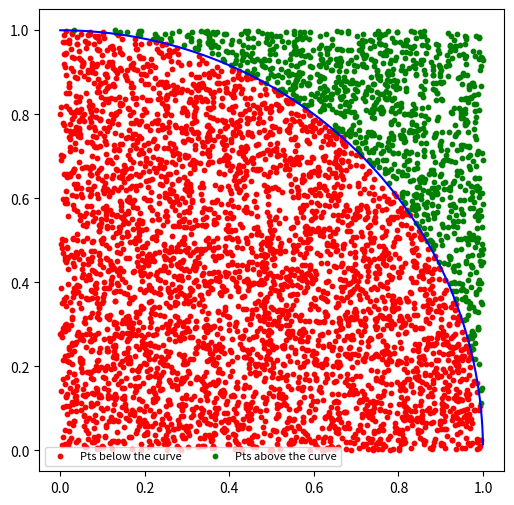

The matplotlib source for this figure:
import numpy as np
import matplotlib.pyplot as plt
from matplotlib.pyplot import *
figure(figsize=(6, 6), dpi=80)
def f(x):
    return np.sqrt(1-x**2)
N = 5000
x = np.arange(0, 1, 0.0001)
y = f(x)
x_rand = np.random.random(N)
y_rand = np.random.random(N)

ind_below = np.where(y_rand < f(x_rand))
ind_above = np.where(y_rand >= f(x_rand))
bel = np.count_nonzero(y_rand < f(x_rand))
abo = np.count_nonzero(y_rand >= f(x_rand))
pts_below = plt.scatter(x_rand[ind_below], y_rand[ind_below], color = "red", s=10)
pts_above = plt.scatter(x_rand[ind_above], y_rand[ind_above], color = "green", s=10)
plt.plot(x, y, color = "blue")
print("N="+str(N)+"\n"+"The result is : ",end="")
print(4*(bel)/N)
plt.legend((pts_below, pts_above),('Pts below the curve', 'Pts above the curve'),loc='lower left',ncol=3,fontsize=8)
plt.show()